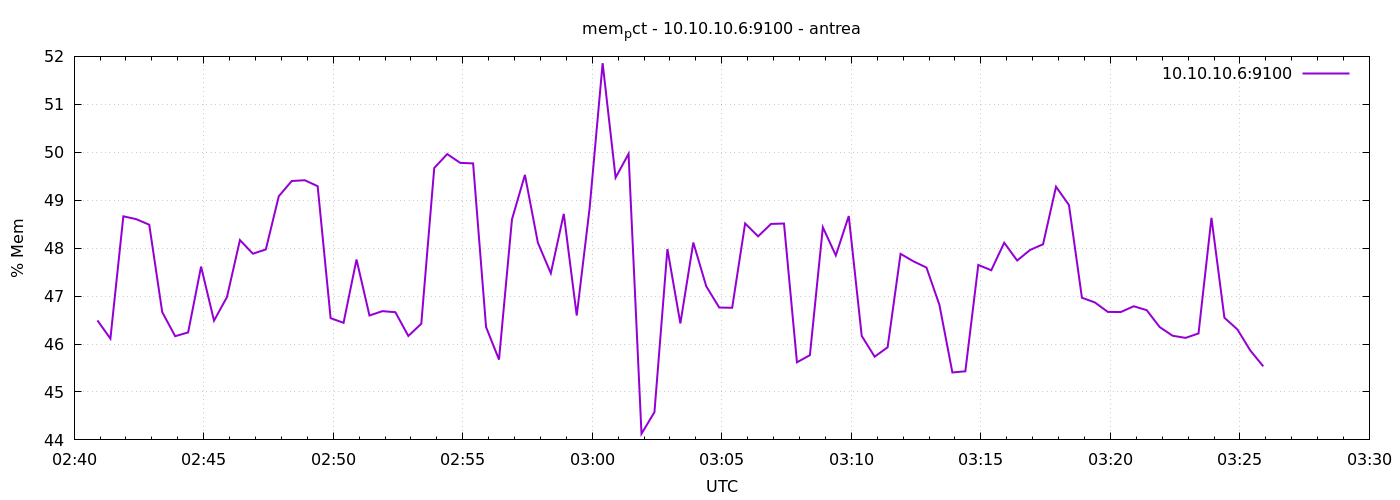

The table this chart was drawn from, first rows:
1777257654	46.492301707240436
1777257684	46.11
1777257714	48.66
1777257744	48.6
1777257774	48.49
1777257804	46.67
1777257834	46.16
1777257864	46.24
1777257894	47.61
1777257924	46.49
1777257954	46.98
1777257984	48.17
1777258014	47.88
1777258044	47.97
1777258074	49.08
1777258104	49.4
1777258134	49.42
1777258164	49.29
1777258194	46.54
1777258224	46.44
1777258254	47.76
1777258284	46.59
1777258314	46.69
1777258344	46.66
1777258374	46.17
1777258404	46.42
1777258434	49.67
1777258464	49.96
1777258494	49.78
1777258524	49.77
1777258554	46.35
1777258584	45.68
1777258614	48.6
1777258644	49.53
1777258674	48.11
1777258704	47.48
1777258734	48.72
1777258764	46.59
1777258794	48.85
1777258824	51.86
1777258854	49.47
1777258884	49.97
1777258914	44.13
1777258944	44.58
1777258974	47.98
1777259004	46.43
1777259034	48.12
1777259064	47.2
1777259094	46.76
1777259124	46.76
1777259154	48.51
1777259184	48.25
1777259214	48.51
1777259244	48.51
1777259274	45.62
1777259304	45.77
1777259334	48.43
1777259364	47.85
1777259394	48.67
1777259424	46.17
1777259454	45.74
... 30 more rows
